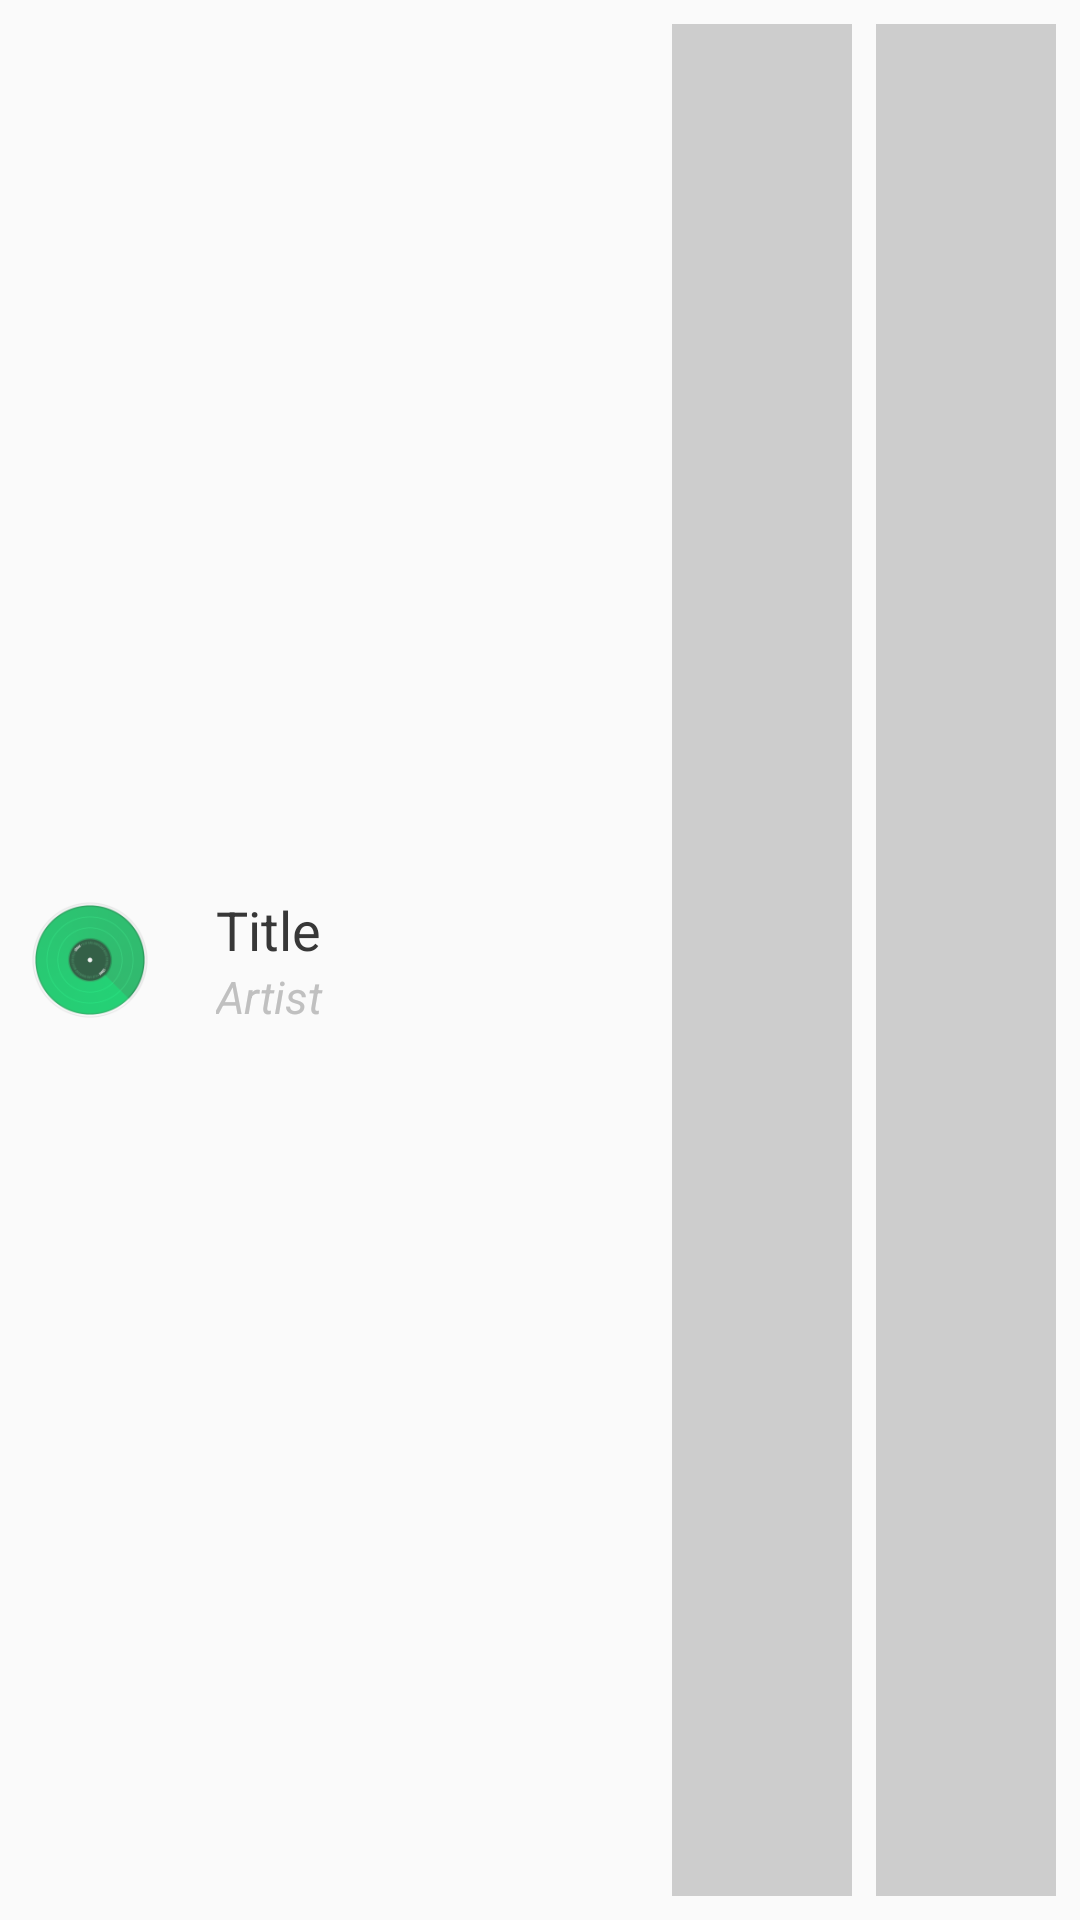

Android layout source for this screen:
<!-- AndroidManifest.xml: application theme AppTheme -->
<!-- res/layout/notificacion_audio.xml -->
<?xml version="1.0" encoding="utf-8"?>
<LinearLayout xmlns:android="http://schemas.android.com/apk/res/android"
    android:layout_width="match_parent"
    android:layout_height="match_parent"
    android:orientation="vertical"
    android:id="@+id/notificacionAudio">

    <LinearLayout
        android:layout_width="fill_parent"
        android:layout_height="fill_parent"
        android:gravity="center"
        android:orientation="horizontal" >

        <ImageView
            android:id="@+id/imageViewAlbumArt"
            android:layout_width="72dp"
            android:layout_height="70dp"
            android:src="@mipmap/ic_launcher"
            android:paddingTop="10dp"
            android:paddingBottom="10dp"
            android:paddingLeft="8dp"
            android:paddingRight="20dp" />

        <LinearLayout
            android:layout_width="fill_parent"
            android:layout_height="fill_parent"
            android:layout_weight="1"
            android:gravity="center"
            android:orientation="vertical">

            <TextView
                android:id="@+id/textSongName"
                android:layout_width="match_parent"
                android:layout_height="wrap_content"
                android:gravity="center_vertical"
                android:singleLine="true"
                android:textColor="#ff373737"
                android:textSize="18dp"
                android:text="Title" />

            <TextView
                android:id="@+id/textAlbumName"
                android:layout_width="fill_parent"
                android:layout_height="wrap_content"
                android:gravity="center_vertical"
                android:singleLine="true"
                android:textColor="#C0C0C0"
                android:textSize="15dp"
                android:textStyle="italic"
                android:text="Artist" />
        </LinearLayout>

        <LinearLayout
            android:layout_width="fill_parent"
            android:layout_height="fill_parent"
            android:layout_weight="1"
            android:gravity="center"
            android:orientation="horizontal">

            <ImageButton
                android:id="@+id/btnPlay"
                android:layout_weight="1"
                android:layout_width="match_parent"
                android:layout_height="fill_parent"
                android:src="@drawable/btn_notificacion_play"
                android:background="#ffcdcdcd"
                android:paddingLeft="8dp"
                android:paddingRight="8dp"
                android:paddingTop="8dp"
                android:paddingBottom="8dp"
                android:layout_marginTop="8dp"
                android:layout_marginBottom="8dp"
                android:layout_marginRight="4dp"
                android:layout_marginLeft="8dp" />

            <ImageButton
                android:id="@+id/btnNext"
                android:layout_weight="1"
                android:layout_width="match_parent"
                android:layout_height="fill_parent"
                android:src="@mipmap/ic_skip_next_white_24dp"
                android:background="#ffcdcdcd"
                android:layout_marginTop="8dp"
                android:layout_marginBottom="8dp"
                android:layout_marginLeft="4dp"
                android:layout_marginRight="8dp"
                android:cropToPadding="false" />


        </LinearLayout>

    </LinearLayout>

</LinearLayout>
<!-- resources referenced by this layout -->
<resources>
  <!-- drawable btn_notificacion_play (drawable) -->
  <?xml version="1.0" encoding="utf-8"?>
  <selector xmlns:android="http://schemas.android.com/apk/res/android">
  
      <item android:state_pressed="false">
          <bitmap android:src="@mipmap/ic_pause_white_24dp"/>
      </item>
  
      <item android:state_pressed="true">
          <bitmap android:src="@mipmap/ic_play_arrow_white_24dp"/>
      </item>
  
  </selector>
  <!-- mipmap ic_launcher: png bitmap (mipmap-hdpi, 4715 bytes) -->
  <style name="AppTheme" parent="Theme.AppCompat.Light.NoActionBar">
          
          <item name="colorPrimary">@color/myPrimaryColor</item>
          <item name="colorPrimaryDark">@color/myPrimaryDarkColor</item>
          <item name="colorAccent">@color/myAccentColor</item>
          <item name="android:textColorPrimary">@color/myTextPrimaryColor</item>
          <item name="drawerArrowStyle">@style/DrawerArrowStyle</item>
          <item name="android:popupBackground">#ffb86700</item>
          <item name="android:popupAnimationStyle">@anim/fab_slide_in_from_right</item>
  
          <item name="android:disabledAlpha">0.5</item>
  
  
  
      </style>
  <color name="myPrimaryColor">#ff1ed760</color>
  <color name="myPrimaryDarkColor">#331ed760</color>
  <color name="myAccentColor">#661ed760</color>
  <color name="myTextPrimaryColor">#212121</color>
  <style name="DrawerArrowStyle" parent="Widget.AppCompat.DrawerArrowToggle">
          <item name="spinBars">true</item>
          <item name="color">@android:color/white</item>
      </style>
</resources>
